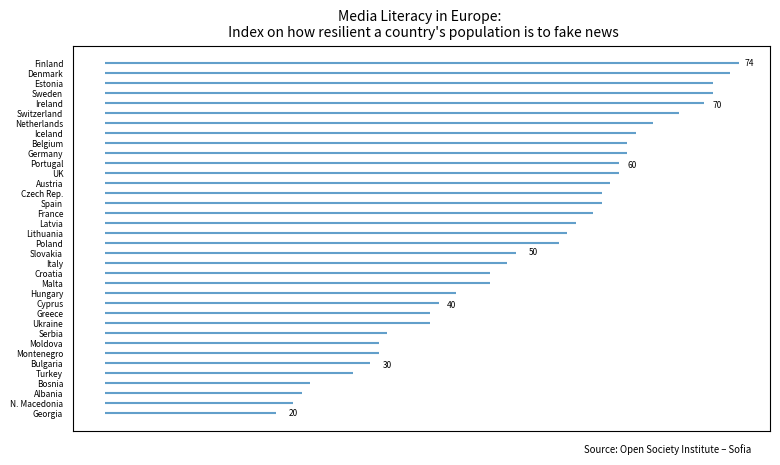

Generate this figure with matplotlib:
import matplotlib.pyplot as plt
import pandas as pd 


df = pd.DataFrame({'Country':['Finland', 'Denmark', 
                              'Estonia', 'Sweden', 'Ireland', 
                              'Switzerland', 'Netherlands',
                              'Iceland', 'Belgium', 'Germany',
                              'Portugal', 'UK', 'Austria',
                              'Czech Rep.', 'Spain', 'France',
                              'Latvia', 'Lithuania', 
                              'Poland', 'Slovakia', 'Italy', 'Croatia', 
                              'Malta', 'Hungary', 'Cyprus', 'Greece',
                              'Ukraine', 'Serbia', 'Moldova', 'Montenegro',
                              'Bulgaria', 'Turkey', 
                              'Bosnia', 'Albania',
                              'N. Macedonia', 'Georgia'],
                   
                   
                   
                  'Index':[74, 73, 71, 71, 70, 67, 64, 
                           62, 61, 61, 60, 60, 59, 58, 58, 57, 55,
                           54, 53, 48, 47, 45, 45, 41, 39, 38,
                           38, 33, 32, 32, 31, 29, 24, 23, 22, 20]})


reversed_df = df.iloc[::-1]


fig, ax = plt.subplots(figsize=(9,5)) 

ax.hlines(reversed_df['Country'], xmin=0, xmax=reversed_df['Index'],
          alpha=0.7)


plt.tick_params(
    which='both',      
    labelleft=True,
    bottom=False,      
    left = False,
    top=False,         
    labelbottom=False) 

plt.yticks(fontsize=6)

ax.text(74.7, 34.7, '74', fontsize=6)
ax.text(71.0, 30.5, '70', fontsize=6)
ax.text(61.0, 24.5, '60', fontsize=6)
ax.text(49.5, 15.8, '50', fontsize=6)
ax.text(40.0, 10.5, '40', fontsize=6)
ax.text(32.5, 4.5, '30', fontsize=6)
ax.text(21.5, -0.3, '20', fontsize=6)



plt.title("Media Literacy in Europe: \n Index on how resilient a country's population is to fake news", fontsize=10)

plt.text(56, -4, "Source: Open Society Institute – Sofia", 
         size='x-small', color='black', fontweight='light')

plt.savefig('media.png', dpi=300)
plt.show()


